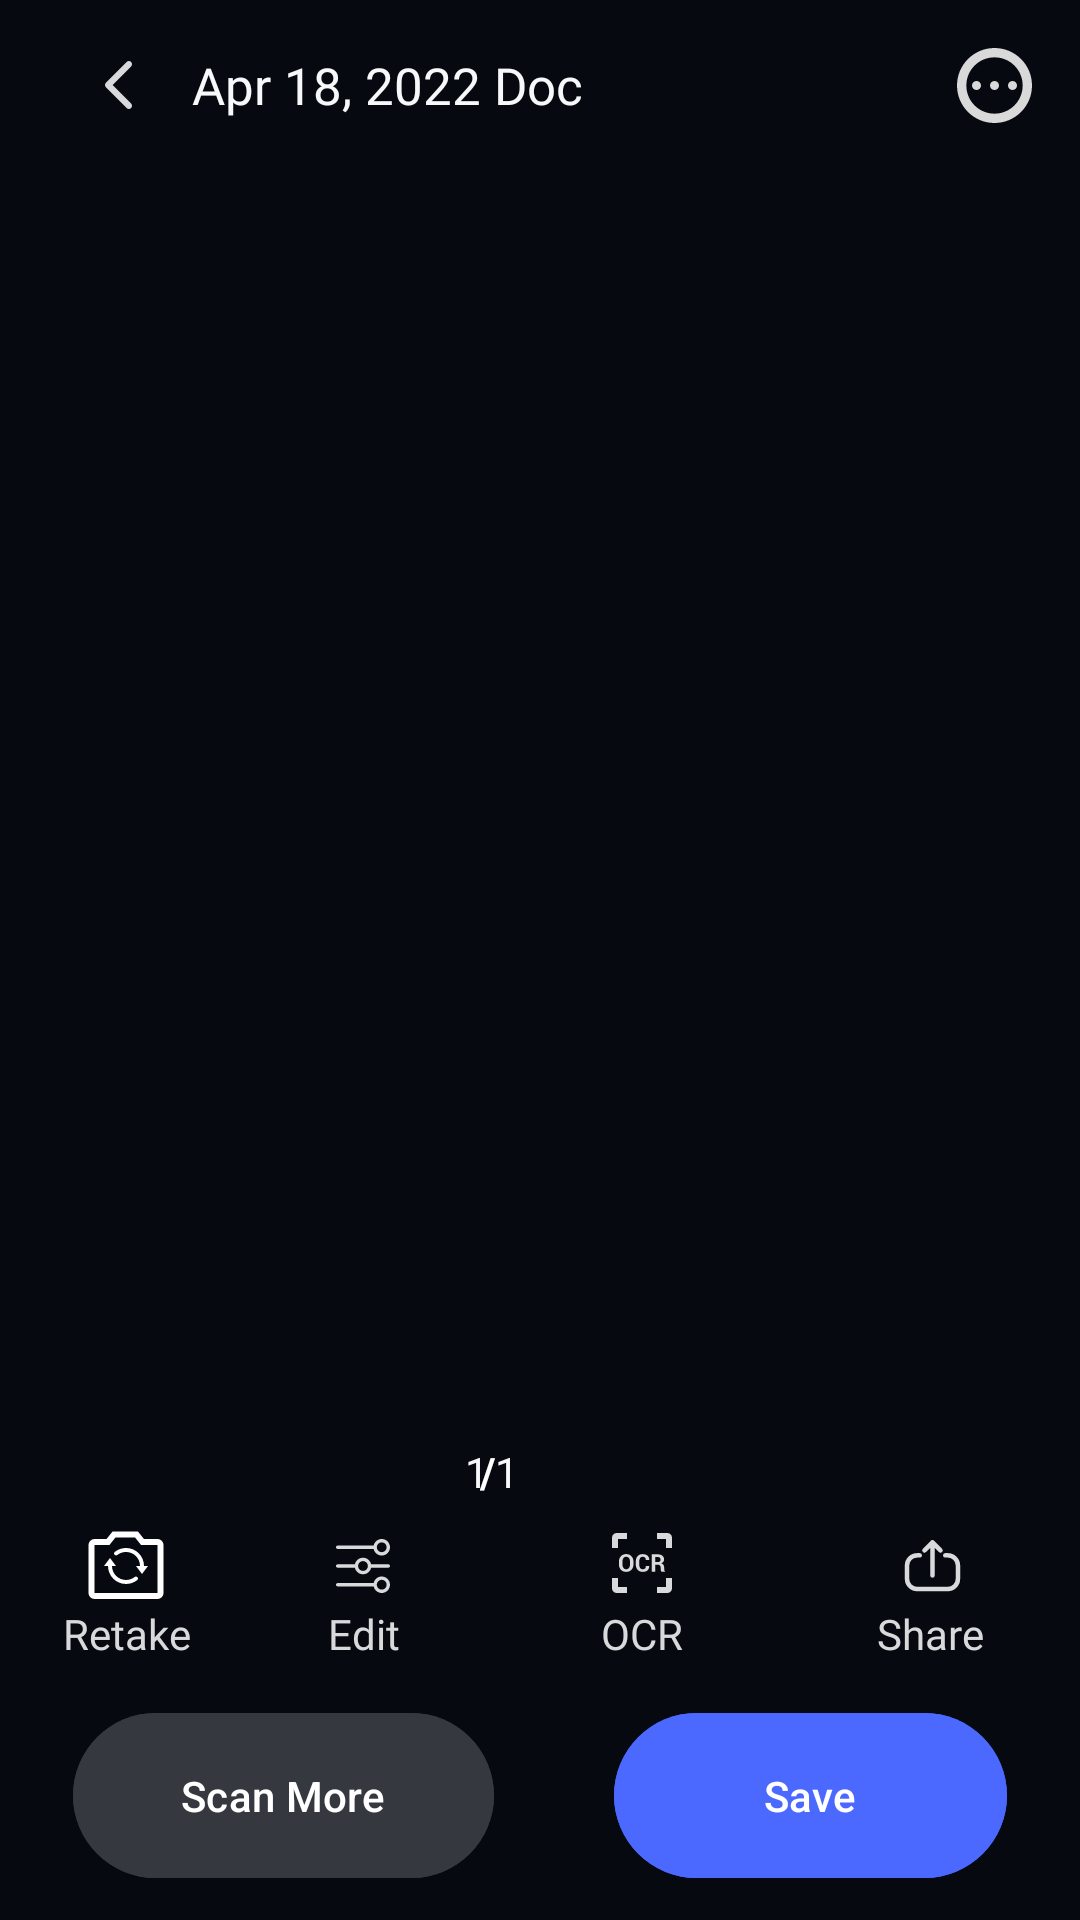

The Android layout XML behind this screen, and the referenced resources:
<!-- AndroidManifest.xml: application theme Theme.DocScan -->
<!-- res/layout/fragment_edit.xml -->
<?xml version="1.0" encoding="utf-8"?>
<RelativeLayout xmlns:android="http://schemas.android.com/apk/res/android"
    xmlns:tools="http://schemas.android.com/tools"
    android:layout_width="match_parent"
    android:layout_height="match_parent"
    xmlns:app="http://schemas.android.com/apk/res-auto"
    tools:context=".ui.mainScreen.EditFragment"
    android:background="@color/bg_color">

    <LinearLayout
        android:id="@+id/above_edit_bar"
        android:layout_width="match_parent"
        android:layout_height="wrap_content"
        android:orientation="horizontal">

        <ImageButton
            android:id="@+id/edit_back_btn"
            android:layout_width="wrap_content"
            android:layout_height="wrap_content"
            android:contentDescription="@string/back_button"
            android:src="@drawable/chevron_left"
            android:layout_gravity="center"
            android:padding="@dimen/dp_20"
            android:background="@android:color/transparent"
            android:layout_marginStart="@dimen/dp_15"/>
        <TextView
            android:id="@+id/file_name"
            android:layout_width="0dp"
            android:layout_height="wrap_content"
            android:text="@string/apr_18_2022_doc"
            android:fontFamily="@font/sf_pro_text_semibold"
            android:layout_weight="1"
            android:textSize="17sp"
            android:layout_gravity="center"
            android:textColor="@color/head_text_color"/>

        <ImageButton
            android:id="@+id/btn_option"
            android:layout_width="wrap_content"
            android:layout_height="wrap_content"
            android:src="@drawable/select"
            android:padding="@dimen/dp_16"
            android:layout_gravity="center"
            android:background="@android:color/transparent"
            android:contentDescription="@string/option"/>
    </LinearLayout>

    <androidx.viewpager2.widget.ViewPager2
        android:id="@+id/image_viewPager"
        android:layout_width="match_parent"
        android:layout_height="wrap_content"
        android:contentDescription="@string/image_show"
        android:layout_marginEnd="@dimen/dp_15"
        android:layout_marginStart="@dimen/dp_15"
        android:layout_marginTop="@dimen/dp_15"
        android:scrollbars="horizontal"
        android:layout_below="@id/above_edit_bar"
        android:layout_above="@id/edit_bottom"/>

    <LinearLayout
        android:id="@+id/edit_bottom"
        android:layout_width="match_parent"
        android:layout_height="wrap_content"
        android:layout_alignParentBottom="true"
        android:orientation="vertical">

        <RelativeLayout
            android:layout_width="match_parent"
            android:layout_height="wrap_content"
            android:layout_marginEnd="@dimen/dp_32"
            android:gravity="center">

            <TextView
                android:id="@+id/page_number"
                android:layout_width="wrap_content"
                android:layout_height="wrap_content"
                android:text="@string/_1"
                android:textColor="@color/head_text_color"/>
            <TextView
                android:id="@+id/slash"
                android:layout_width="wrap_content"
                android:layout_height="wrap_content"
                android:textColor="@color/white"
                android:layout_alignStart="@id/page_number"
                android:layout_marginStart="@dimen/dp_5"
                android:textStyle="bold"
                android:text="@string/slash"/>

            <TextView
                android:id="@+id/total_page_number"
                android:layout_width="wrap_content"
                android:layout_height="wrap_content"
                android:text="@string/_1"
                android:layout_alignStart="@id/slash"
                android:layout_marginStart="@dimen/dp_5"
                android:textColor="@color/head_text_color"/>
        </RelativeLayout>

        <LinearLayout
            android:layout_width="match_parent"
            android:layout_height="wrap_content"
            android:layout_marginTop="@dimen/dp_10"
            android:layout_marginStart="@dimen/dp_10"
            android:layout_marginBottom="@dimen/dp_10">


            <TextView
                android:id="@+id/btn_retake"
                android:layout_width="0dp"
                android:layout_height="wrap_content"
                android:layout_weight="1"
                android:fontFamily="@font/sf_pro_text_medium"
                android:textColor="@color/sub_heading_text_color"
                android:gravity="center"
                android:drawablePadding="@dimen/dp_2"
                android:text="@string/retake"
                app:drawableTopCompat="@drawable/retake" />


            <TextView
                android:id="@+id/btn_edit"
                android:layout_width="wrap_content"
                android:layout_height="wrap_content"
                android:textColor="@color/sub_heading_text_color"
                android:padding="@dimen/dp_3"
                android:text="@string/edit"
                android:drawablePadding="@dimen/dp_4"
                android:layout_weight="1"
                android:gravity="center"
                android:fontFamily="@font/sf_pro_text_medium"
                app:drawableTopCompat="@drawable/setting" />

            <TextView
                android:id="@+id/OCR"
                android:layout_width="wrap_content"
                android:layout_height="wrap_content"
                android:text="@string/ocr"
                android:fontFamily="@font/sf_pro_text_medium"
                android:textColor="@color/sub_heading_text_color"
                android:drawablePadding="@dimen/dp_4"
                android:layout_weight="1"
                android:gravity="center"
                app:drawableTopCompat="@drawable/ocr" />
            <TextView
                android:id="@+id/share_button"
                android:layout_width="wrap_content"
                android:layout_height="wrap_content"
                android:text="@string/share"
                android:textColor="@color/sub_heading_text_color"
                android:layout_weight="1"
                android:gravity="center"
                android:fontFamily="@font/sf_pro_text_medium"
                app:drawableTopCompat="@drawable/share" />
        </LinearLayout>
        <LinearLayout
            android:layout_width="match_parent"
            android:layout_height="wrap_content"
            android:background="@color/bg_color"
            android:layout_gravity="center"
            android:gravity="center"
            android:layout_marginBottom="@dimen/dp_10"
            android:orientation="horizontal">

            <com.google.android.material.button.MaterialButton
                android:id="@+id/btn_scan_more"
                android:layout_width="wrap_content"
                android:layout_height="wrap_content"
                android:text="@string/scan_more"
                android:textSize="14sp"
                android:paddingTop="@dimen/dp_18"
                android:paddingBottom="@dimen/dp_18"
                android:paddingStart="@dimen/dp_36"
                android:paddingEnd="@dimen/dp_36"
                app:cornerRadius="@dimen/dp_32"
                android:backgroundTint="@color/scan_more_btn"
                android:elevation="@dimen/dp_75"
                android:layout_marginEnd="@dimen/dp_20"
                />

            <com.google.android.material.button.MaterialButton
                android:id="@+id/btn_save"
                android:layout_width="wrap_content"
                android:layout_height="wrap_content"
                android:text="@string/save"
                android:textSize="14sp"
                android:paddingTop="@dimen/dp_18"
                android:paddingBottom="@dimen/dp_18"
                android:paddingStart="@dimen/dp_50"
                android:paddingEnd="@dimen/dp_50"
                app:cornerRadius="@dimen/dp_32"
                android:backgroundTint="@color/save_btn_color"
                android:elevation="@dimen/dp_75"
                android:layout_marginStart="@dimen/dp_20"/>

        </LinearLayout>
    </LinearLayout>

</RelativeLayout>
<!-- resources referenced by this layout -->
<resources>
  <color name="bg_color">#060910</color>
  <color name="head_text_color">#F7F8FA</color>
  <color name="save_btn_color">#4B68FF</color>
  <color name="scan_more_btn">#35383F</color>
  <color name="sub_heading_text_color">#D8D9DB</color>
  <color name="white">#FFFFFFFF</color>
  <dimen name="dp_10">10dp</dimen>
  <dimen name="dp_15">15dp</dimen>
  <dimen name="dp_16">16dp</dimen>
  <dimen name="dp_18">18dp</dimen>
  <dimen name="dp_2">2dp</dimen>
  <dimen name="dp_20">20dp</dimen>
  <dimen name="dp_3">3dp</dimen>
  <dimen name="dp_32">32dp</dimen>
  <dimen name="dp_36">36dp</dimen>
  <dimen name="dp_4">4dp</dimen>
  <dimen name="dp_5">5dp</dimen>
  <dimen name="dp_50">50dp</dimen>
  <dimen name="dp_75">75dp</dimen>
  <!-- drawable chevron_left (drawable) -->
  <vector xmlns:android="http://schemas.android.com/apk/res/android"
      android:width="9dp"
      android:height="16dp"
      android:viewportWidth="9"
      android:viewportHeight="16">
    <path
        android:pathData="M0,8C0,8.316 0.115,8.586 0.361,8.821L7.219,15.693C7.413,15.892 7.66,16 7.951,16C8.533,16 9,15.531 9,14.927C9,14.629 8.877,14.368 8.683,14.16L2.503,8L8.683,1.84C8.877,1.632 9,1.362 9,1.073C9,0.469 8.533,0 7.951,0C7.66,0 7.413,0.108 7.219,0.307L0.361,7.17C0.115,7.414 0,7.684 0,8Z"
        android:fillColor="#D8D9DB"/>
  </vector>
  <!-- drawable share (drawable) -->
  <vector xmlns:android="http://schemas.android.com/apk/res/android"
      android:width="24dp"
      android:height="24dp"
      android:viewportWidth="24"
      android:viewportHeight="24">
    <path
        android:pathData="M12.826,3.112V14.15M12.826,3.112L15.499,5.796M12.826,3.112L10.153,5.796"
        android:strokeLineJoin="round"
        android:strokeWidth="1.5"
        android:fillColor="#00000000"
        android:strokeColor="#D8D9DB"
        android:strokeLineCap="round"/>
    <path
        android:pathData="M17.073,7.451H17.928C19.794,7.451 21.305,8.962 21.305,10.829V15.306C21.305,17.166 19.797,18.674 17.936,18.674H7.725C5.859,18.674 4.347,17.162 4.347,15.296V10.818C4.347,8.959 5.856,7.451 7.716,7.451H8.579"
        android:strokeLineJoin="round"
        android:strokeWidth="1.5"
        android:fillColor="#00000000"
        android:strokeColor="#D8D9DB"
        android:strokeLineCap="round"/>
  </vector>
  <string name="_1">1</string>
  <string name="apr_18_2022_doc">Apr 18, 2022 Doc</string>
  <string name="back_button">Back btn</string>
  <string name="edit">Edit</string>
  <string name="image_show">Image_show</string>
  <string name="ocr">OCR</string>
  <string name="option">option</string>
  <string name="retake">Retake</string>
  <string name="save">Save</string>
  <string name="scan_more">Scan More</string>
  <string name="share">Share</string>
  <string name="slash">/</string>
  <style name="Theme.DocScan" parent="Base.Theme.DocScan" />
  <style name="Base.Theme.DocScan" parent="Theme.Material3.DayNight.NoActionBar">
          
          
          <item name="android:statusBarColor">@color/bg_color</item>
          <item name="android:navigationBarColor">@color/bottom_nav_color</item>
      </style>
  <color name="bottom_nav_color">#161B29</color>
</resources>
